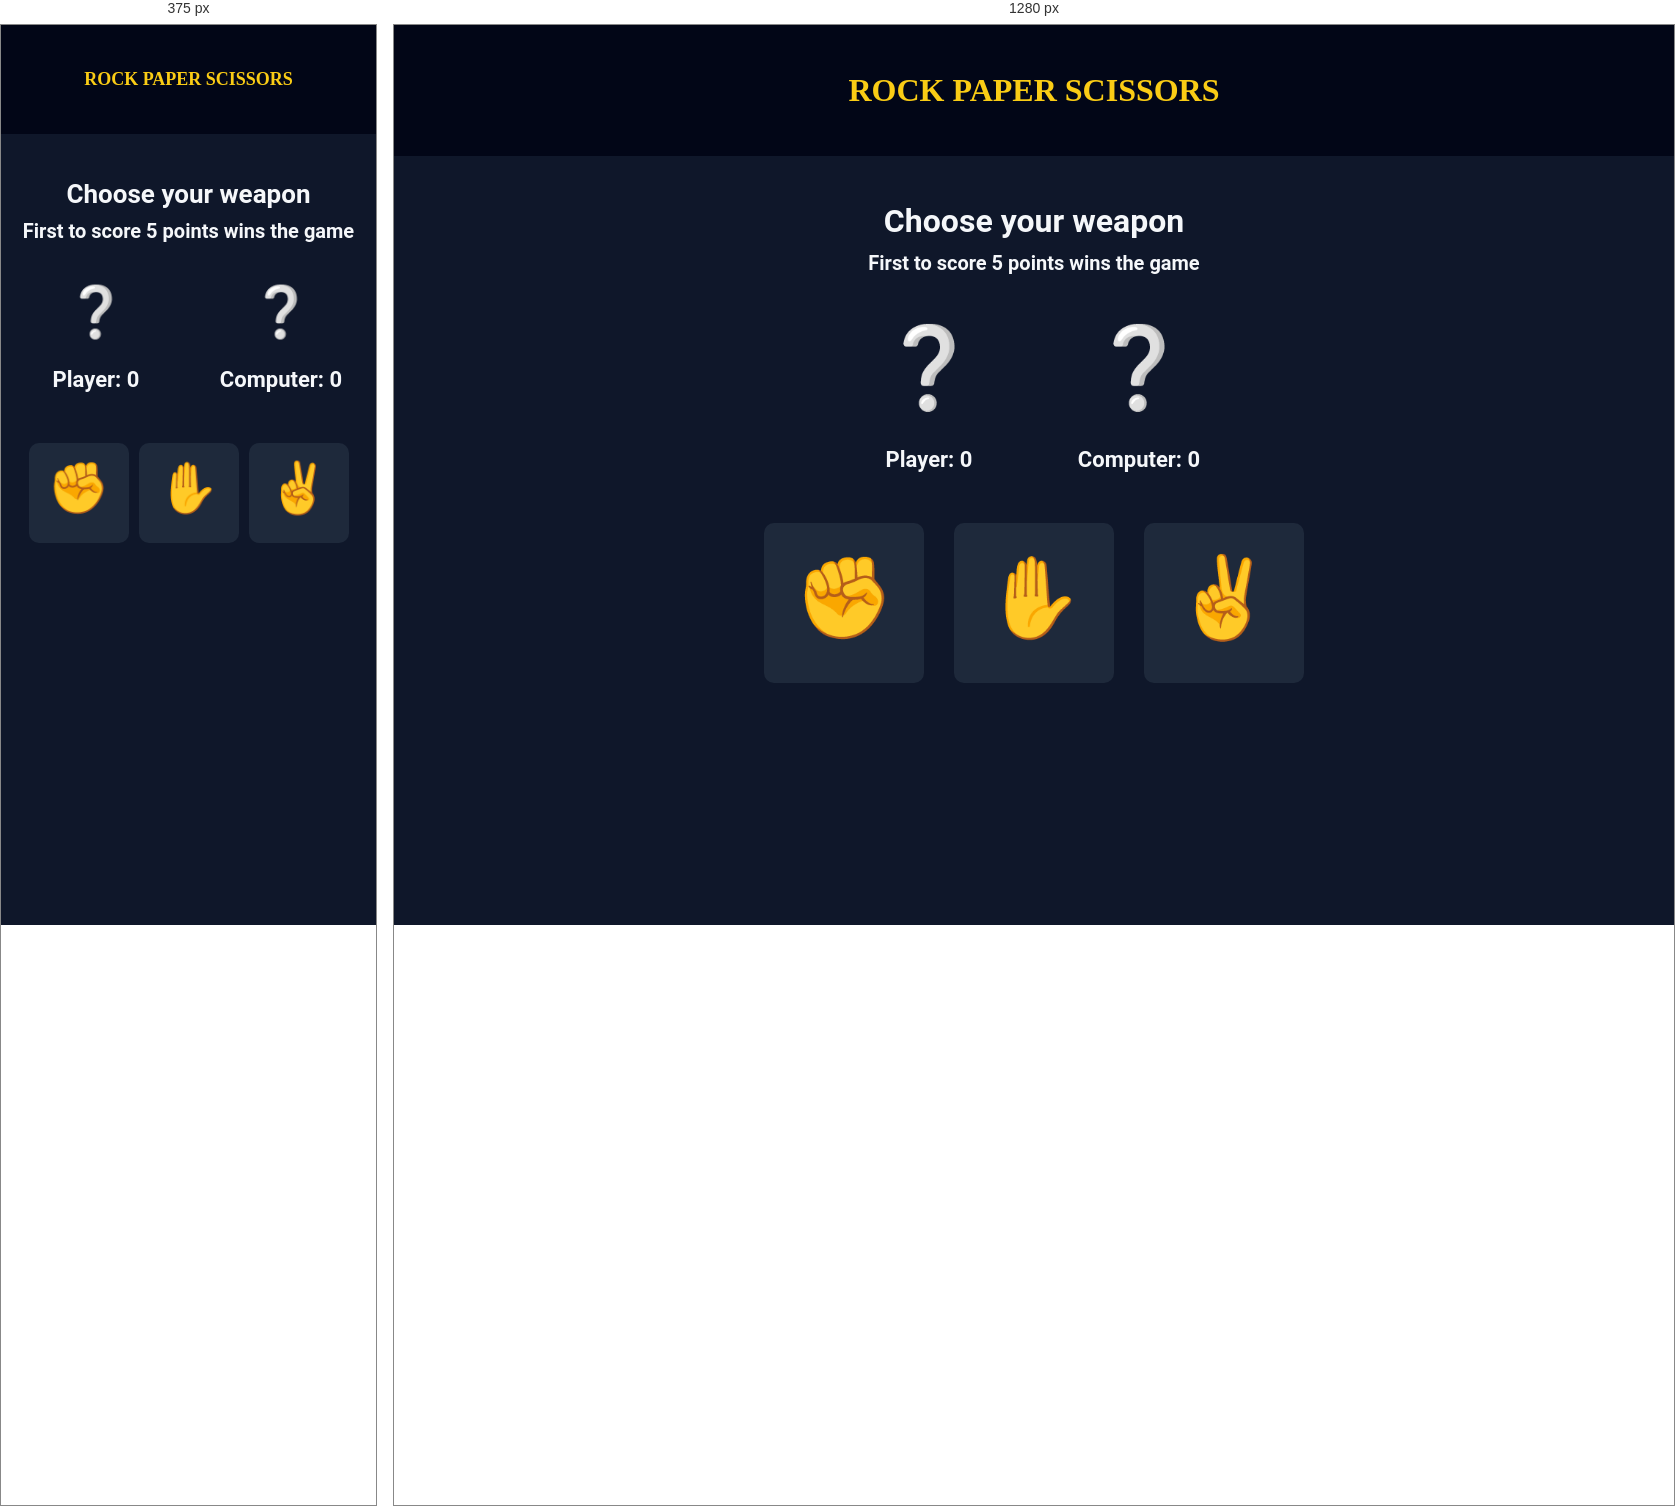
Rendered at 375 px and 1280 px, left to right.

<!-- file: index.html -->
<!DOCTYPE html>
<html lang="en">
  <head>
    <meta charset="UTF-8" />
    <meta name="viewport" content="width=device-width, initial-scale=1.0" />
    <title>Rock Paper Scissors</title>
    <link rel="stylesheet" href="style.css" />
    <link rel="preconnect" href="https://fonts.googleapis.com" />
    <link rel="preconnect" href="https://fonts.gstatic.com" crossorigin />
    <link
      href="https://fonts.googleapis.com/css2?family=Press+Start+2P&family=Roboto:wght@400;700&display=swap"
      rel="stylesheet"
    />
    <link rel="shortcut icon" href="favicon.ico" />
  </head>
  <body>
    <header class="header">
      <h1 class="title">ROCK PAPER SCISSORS</h1>
    </header>
    <main class="main">
      <div class="scoreboard">
        <h2 class="score-info" id="scoreInfo">Choose your weapon</h2>
        <h3 class="score-message" id="scoreMessage">
          First to score 5 points wins the game
        </h3>
        <div class="scores-container">
          <div class="score-box">
            <div class="sign" id="playerSign">❔</div>
            <p class="score" id="playerScore">Player: 0</p>
          </div>
          <div class="score-box">
            <div class="sign" id="computerSign">❔</div>
            <p class="score" id="computerScore">Computer: 0</p>
          </div>
        </div>
      </div>
      <div class="buttons">
        <button class="btn btn-square" id="rockBtn">
          <div class="sign">✊</div>
        </button>
        <button class="btn btn-square" id="paperBtn">
          <div class="sign">✋</div>
        </button>
        <button class="btn btn-square" id="scissorsBtn">
          <div class="sign">✌</div>
        </button>
      </div>
    </main>
    
    <div class="modal" id="endgameModal">
      <p class="modal-title" id="endgameMsg"></p>
      <button class="btn btn-restart" id="restartBtn">Play again</button>
    </div>
    <div class="overlay" id="overlay"></div>
    <script src="script.js"></script>
  </body>
</html>

/* @media block from style.css */
@media (max-width: 550px) {
  .title {
    font-size: 18px;
  }

  .score-info {
    font-size: 26px;
  }

  .buttons {
    gap: 10px;
  }

  .btn-square {
    width: 100px;
    height: 100px;
  }

  .sign {
    font-size: 50px;
  }

  .modal {
    width: 95%;
  }
}